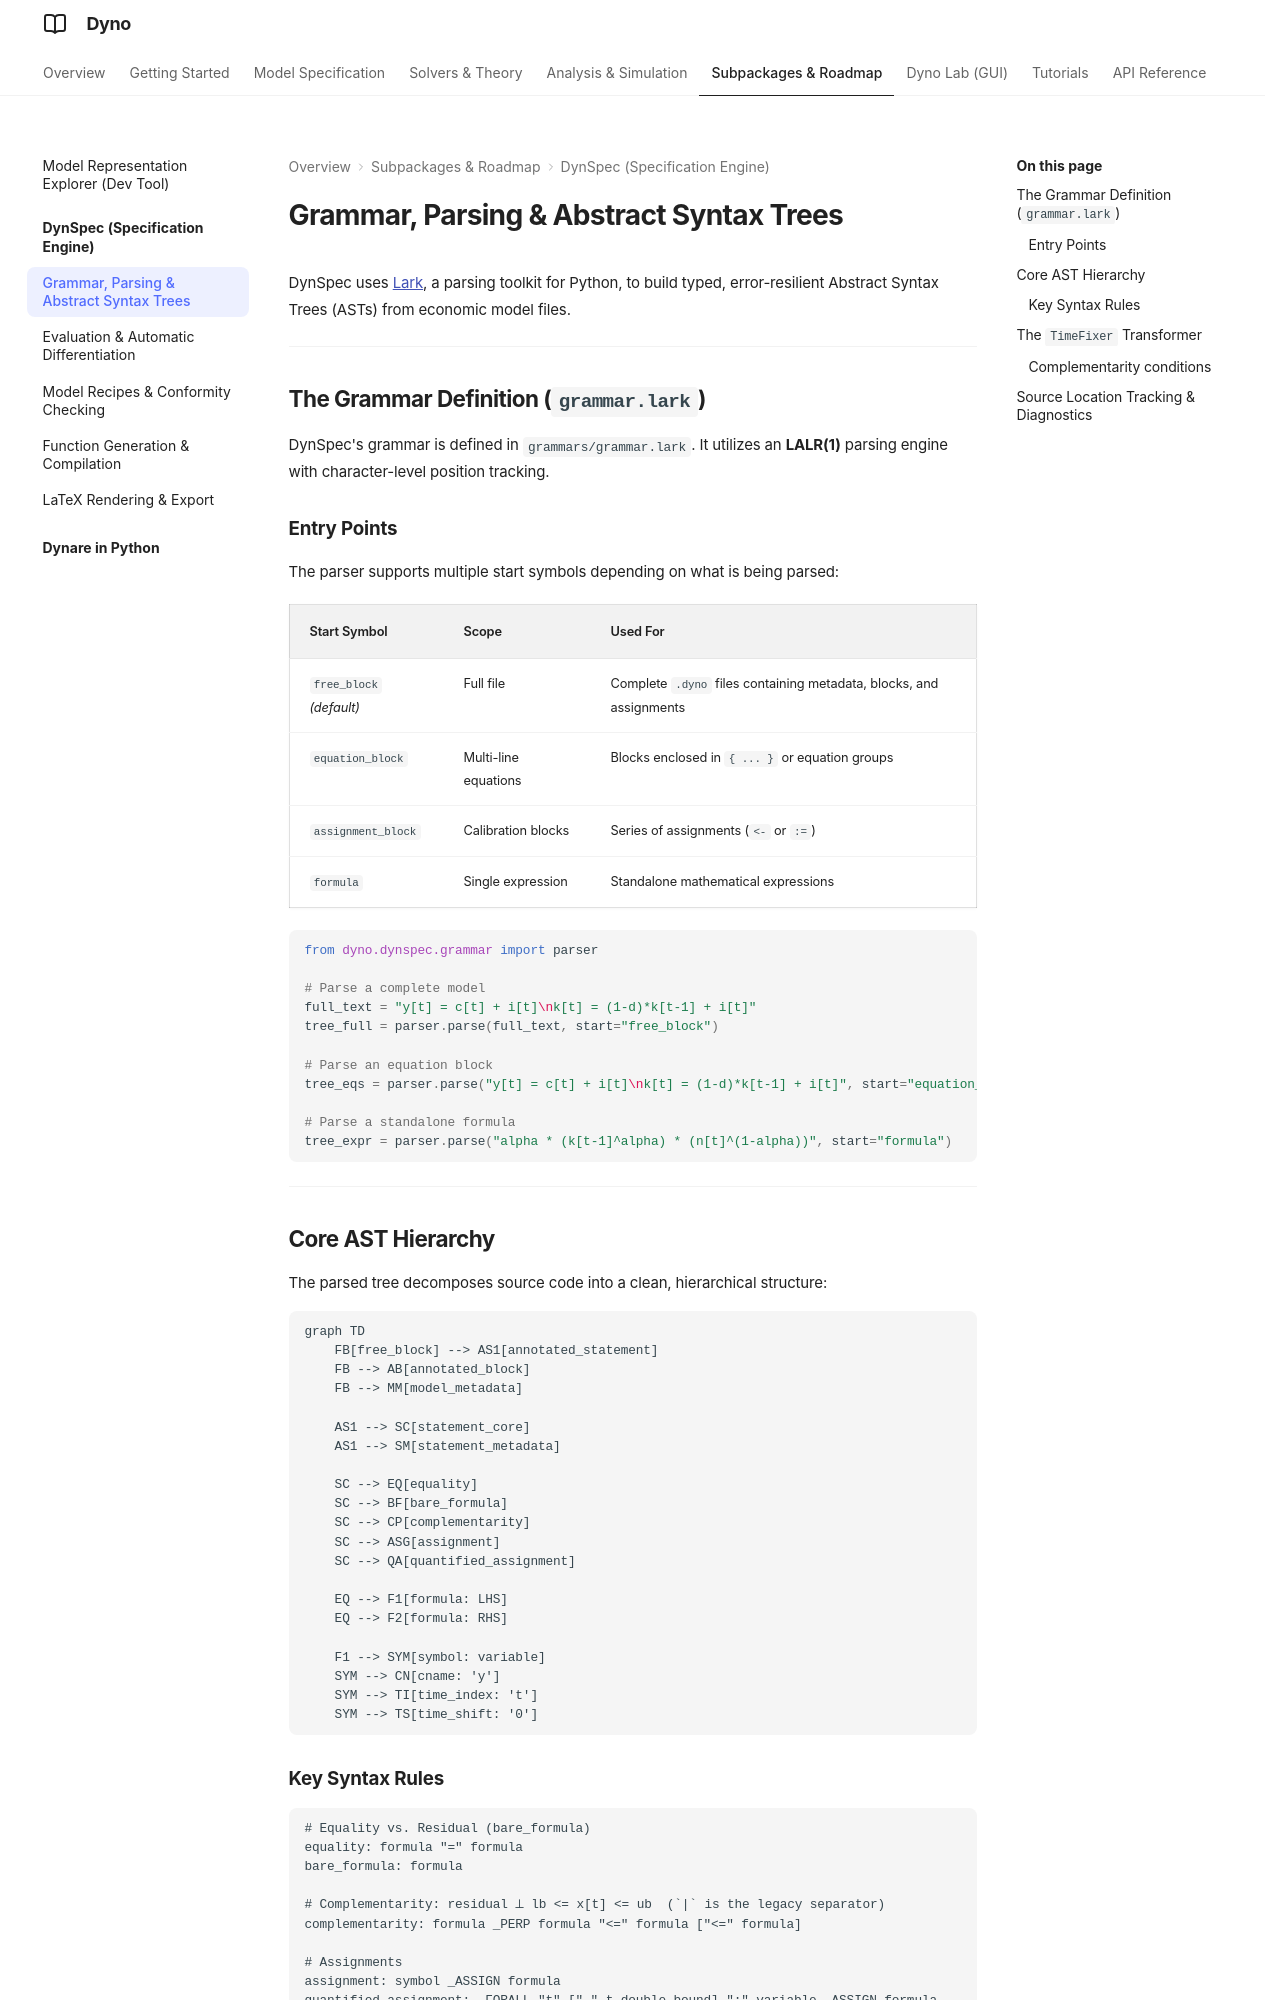

repository: EconForge/dyno.py · page: dynspec/grammar_ast/index.html · generator: mkdocs

# Grammar, Parsing & Abstract Syntax Trees

DynSpec uses [Lark](https://github.com/lark-parser/lark), a parsing toolkit for Python, to build typed, error-resilient Abstract Syntax Trees (ASTs) from economic model files.

---

## The Grammar Definition (`grammar.lark`)

DynSpec's grammar is defined in `grammars/grammar.lark`. It utilizes an **LALR(1)** parsing engine with character-level position tracking.

### Entry Points

The parser supports multiple start symbols depending on what is being parsed:

| Start Symbol | Scope | Used For |
|---|---|---|
| `free_block` *(default)* | Full file | Complete `.dyno` files containing metadata, blocks, and assignments |
| `equation_block` | Multi-line equations | Blocks enclosed in `{ ... }` or equation groups |
| `assignment_block` | Calibration blocks | Series of assignments (`<-` or `:=`) |
| `formula` | Single expression | Standalone mathematical expressions |

```python
from dyno.dynspec.grammar import parser

# Parse a complete model
full_text = "y[t] = c[t] + i[t]\nk[t] = (1-d)*k[t-1] + i[t]"
tree_full = parser.parse(full_text, start="free_block")

# Parse an equation block
tree_eqs = parser.parse("y[t] = c[t] + i[t]\nk[t] = (1-d)*k[t-1] + i[t]", start="equation_block")

# Parse a standalone formula
tree_expr = parser.parse("alpha * (k[t-1]^alpha) * (n[t]^(1-alpha))", start="formula")
```

---

## Core AST Hierarchy

The parsed tree decomposes source code into a clean, hierarchical structure:

```mermaid
graph TD
    FB[free_block] --> AS1[annotated_statement]
    FB --> AB[annotated_block]
    FB --> MM[model_metadata]

    AS1 --> SC[statement_core]
    AS1 --> SM[statement_metadata]

    SC --> EQ[equality]
    SC --> BF[bare_formula]
    SC --> CP[complementarity]
    SC --> ASG[assignment]
    SC --> QA[quantified_assignment]

    EQ --> F1[formula: LHS]
    EQ --> F2[formula: RHS]

    F1 --> SYM[symbol: variable]
    SYM --> CN[cname: 'y']
    SYM --> TI[time_index: 't']
    SYM --> TS[time_shift: '0']
```

### Key Syntax Rules

```lark
# Equality vs. Residual (bare_formula)
equality: formula "=" formula
bare_formula: formula

# Complementarity: residual ⟂ lb <= x[t] <= ub  (`|` is the legacy separator)
complementarity: formula _PERP formula "<=" formula ["<=" formula]

# Assignments
assignment: symbol _ASSIGN formula
quantified_assignment: _FORALL "t" ["," t_double_bound] ":" variable _ASSIGN formula

# Symbols
variable: cname "[" time_index time_shift "]"
value:    cname "[" time "]"
constant: cname
```

---
